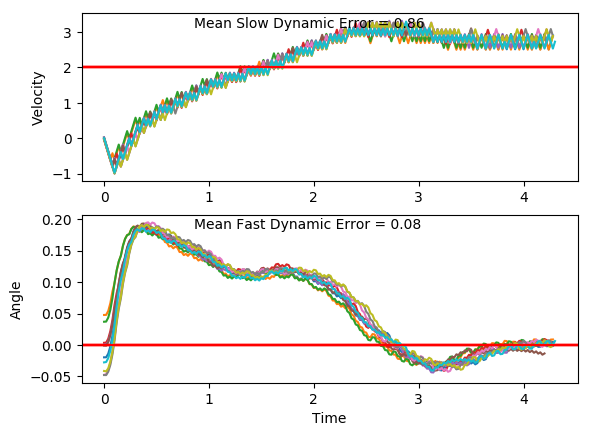

The data file committed next to this chart (first rows):
x, xdot, theta, thetadot, x, xdot, theta, thetadot, x.1, xdot.1, theta.1, thetadot.1, x.1.1, xdot.1.1, theta.1.1, thetadot.1.1, x.1.1.1, xdot.1.1.1, theta.1.1.1, thetadot.1.1.1, x.1.1.1.1, xdot.1.1.1.1, theta.1.1.1.1, thetadot.1.1.1.1
-4.0, -0.001937, -0.02766, 0.02782, -4.0, -0.0259, -0.04136, -0.03304, -4.0, -0.02399, -0.0478, -0.004582, -4.0, -0.02608, -0.04747, 0.04526, -4.0, -0.004304, -0.0009425, -0.01024, -4.0, 0.02456, 0.0009653, -0.03361
-4, -0.1967, -0.02711, 0.3117, -4.001, -0.2204, -0.04202, 0.2463, -4, -0.2184, -0.04789, 0.2726, -4.001, -0.2205, -0.04656, 0.3226, -4, -0.1994, -0.001147, 0.2821, -4, -0.1706, 0.0002931, 0.2594
-4.004, -0.3914, -0.02087, 0.5957, -4.005, -0.4149, -0.03709, 0.5255, -4.005, -0.4128, -0.04243, 0.5498, -4.005, -0.4149, -0.04011, 0.6002, -4.004, -0.3945, 0.004495, 0.5745, -4.003, -0.3657, 0.005481, 0.5522
-4.012, -0.5862, -0.00896, 0.8817, -4.013, -0.6095, -0.02658, 0.8062, -4.013, -0.6073, -0.03144, 0.8289, -4.013, -0.6095, -0.02811, 0.88, -4.012, -0.5897, 0.01598, 0.8686, -4.01, -0.5609, 0.01652, 0.8466
-4.024, -0.7812, 0.008674, 1.172, -4.025, -0.8042, -0.01046, 1.09, -4.025, -0.802, -0.01486, 1.111, -4.025, -0.8042, -0.01051, 1.164, -4.024, -0.785, 0.03336, 1.166, -4.021, -0.7562, 0.03345, 1.144
-4.039, -0.9764, 0.0321, 1.467, -4.041, -0.9992, 0.01135, 1.38, -4.041, -0.9969, 0.00737, 1.399, -4.042, -0.9992, 0.01277, 1.453, -4.039, -0.5904, 0.05668, 0.8842, -4.037, -0.5616, 0.05634, 0.8624
-4.059, -0.7817, 0.06144, 1.184, -4.061, -0.8042, 0.03895, 1.091, -4.061, -0.8019, 0.03536, 1.109, -4.061, -0.8042, 0.04183, 1.164, -4.051, -0.7862, 0.07436, 1.194, -4.048, -0.7574, 0.07359, 1.172
-4.074, -0.5874, 0.08513, 0.9116, -4.078, -0.6096, 0.06076, 0.8105, -4.077, -0.6072, 0.05754, 0.8277, -4.078, -0.6097, 0.06512, 0.8852, -4.067, -0.5921, 0.09825, 0.9257, -4.063, -0.5633, 0.09703, 0.9035
-4.086, -0.3936, 0.1034, 0.6469, -4.09, -0.8055, 0.07697, 1.122, -4.089, -0.8031, 0.0741, 1.138, -4.09, -0.8056, 0.08282, 1.198, -4.079, -0.3985, 0.1168, 0.6654, -4.074, -0.3696, 0.1151, 0.6428
-4.094, -0.59, 0.1163, 0.9703, -4.106, -0.6115, 0.09941, 0.8541, -4.105, -0.609, 0.09686, 0.8694, -4.106, -0.6116, 0.1068, 0.932, -4.087, -0.2051, 0.1301, 0.4116, -4.082, -0.1763, 0.128, 0.3885
-4.106, -0.3966, 0.1357, 0.7163, -4.118, -0.4179, 0.1165, 0.5942, -4.118, -0.4153, 0.1142, 0.6087, -4.118, -0.4181, 0.1254, 0.6747, -4.091, -0.4018, 0.1383, 0.7423, -4.085, -0.373, 0.1357, 0.7186
-4.114, -0.2036, 0.15, 0.4692, -4.126, -0.6144, 0.1284, 0.9212, -4.126, -0.6119, 0.1264, 0.935, -4.126, -0.2249, 0.1389, 0.4239, -4.099, -0.2089, 0.1531, 0.4962, -4.093, -0.18, 0.1501, 0.4716
-4.118, -0.01086, 0.1594, 0.2273, -4.139, -0.4212, 0.1468, 0.6715, -4.138, -0.4186, 0.1451, 0.6846, -4.131, -0.4217, 0.1474, 0.757, -4.103, -0.0162, 0.1631, 0.2554, -4.096, 0.01275, 0.1595, 0.2297
-4.118, -0.2079, 0.164, 0.5657, -4.147, -0.2284, 0.1602, 0.4284, -4.147, -0.2258, 0.1588, 0.4409, -4.139, -0.2289, 0.1625, 0.5141, -4.103, -0.2132, 0.1682, 0.5948, -4.096, -0.1843, 0.1641, 0.5681
-4.122, -0.01537, 0.1753, 0.3288, -4.152, -0.0359, 0.1688, 0.1902, -4.151, -0.03325, 0.1676, 0.2022, -4.144, -0.0364, 0.1728, 0.2767, -4.108, -0.02081, 0.1801, 0.3594, -4.1, 0.008232, 0.1755, 0.3313
-4.122, 0.1769, 0.1819, 0.09615, -4.152, -0.233, 0.1726, 0.531, -4.152, -0.2303, 0.1717, 0.5427, -4.145, 0.1559, 0.1783, 0.04311, -4.108, 0.1714, 0.1873, 0.1285, -4.099, 0.2005, 0.1821, 0.09873
-4.119, 0.369, 0.1838, -0.1341, -4.157, -0.04066, 0.1832, 0.2973, -4.156, -0.03797, 0.1825, 0.3086, -4.142, -0.04128, 0.1792, 0.3863, -4.105, 0.3634, 0.1898, -0.09978, -4.095, 0.3926, 0.1841, -0.1314
-4.111, 0.1718, 0.1811, 0.2105, -4.158, 0.1514, 0.1892, 0.06751, -4.157, 0.1541, 0.1887, 0.07861, -4.142, 0.1509, 0.1869, 0.1551, -4.097, 0.1661, 0.1878, 0.2463, -4.088, 0.1954, 0.1815, 0.2132
-4.108, 0.3639, 0.1853, -0.02006, -4.155, 0.3434, 0.1905, -0.16, -4.154, 0.3461, 0.1903, -0.1491, -4.139, 0.3429, 0.19, -0.0733, -4.094, 0.3581, 0.1928, 0.01822, -4.084, 0.3875, 0.1857, -0.01718
-4.101, 0.556, 0.1849, -0.249, -4.148, 0.1462, 0.1873, 0.1862, -4.147, 0.1489, 0.1873, 0.1971, -4.133, 0.1457, 0.1886, 0.2728, -4.087, 0.55, 0.1931, -0.208, -4.076, 0.5795, 0.1854, -0.246
-4.09, 0.3587, 0.1799, 0.0958, -4.145, 0.3382, 0.191, -0.04206, -4.144, 0.3409, 0.1912, -0.03119, -4.13, 0.3377, 0.194, 0.04501, -4.076, 0.3527, 0.189, 0.1389, -4.064, 0.3823, 0.1805, 0.09896
-4.082, 0.5509, 0.1818, -0.1352, -4.138, 0.5301, 0.1902, -0.2689, -4.137, 0.5328, 0.1906, -0.258, -4.123, 0.5295, 0.1949, -0.1807, -4.069, 0.5447, 0.1917, -0.08876, -4.057, 0.5745, 0.1824, -0.1318
-4.071, 0.3537, 0.1791, 0.2089, -4.128, 0.3329, 0.1848, 0.07722, -4.127, 0.3356, 0.1854, 0.08825, -4.112, 0.3322, 0.1913, 0.1666, -4.058, 0.7367, 0.19, -0.3154, -4.045, 0.3773, 0.1798, 0.2124
-4.064, 0.5459, 0.1833, -0.02233, -4.121, 0.5249, 0.1864, -0.1519, -4.12, 0.5276, 0.1872, -0.1407, -4.106, 0.5242, 0.1946, -0.0602, -4.043, 0.5394, 0.1837, 0.03071, -4.038, 0.5694, 0.1841, -0.01857
-4.053, 0.738, 0.1829, -0.252, -4.111, 0.3277, 0.1833, 0.1933, -4.109, 0.3304, 0.1844, 0.2047, -4.095, 0.7161, 0.1934, -0.2857, -4.032, 0.7315, 0.1843, -0.1989, -4.026, 0.7615, 0.1837, -0.248
-4.039, 0.5408, 0.1778, 0.09229, -4.104, 0.5198, 0.1872, -0.03645, -4.103, 0.5224, 0.1885, -0.02458, -4.081, 0.5188, 0.1877, 0.0612, -4.018, 0.5343, 0.1803, 0.1458, -4.011, 0.5643, 0.1787, 0.09653
-4.028, 0.7329, 0.1797, -0.1394, -4.094, 0.7118, 0.1865, -0.2647, -4.092, 0.7144, 0.188, -0.2524, -4.07, 0.7108, 0.1889, -0.1669, -4.007, 0.7264, 0.1832, -0.08501, -4, 0.7564, 0.1807, -0.1349
-4.013, 0.9251, 0.1769, -0.3705, -4.079, 0.5146, 0.1812, 0.08049, -4.078, 0.5172, 0.183, 0.09322, -4.056, 0.9028, 0.1856, -0.3945, -3.993, 0.9185, 0.1815, -0.3148, -3.985, 0.9486, 0.178, -0.3656
-3.995, 0.728, 0.1695, -0.02767, -4.069, 0.7067, 0.1828, -0.15, -4.068, 0.7093, 0.1848, -0.1366, -4.038, 0.7056, 0.1777, -0.04954, -3.974, 0.7213, 0.1752, 0.02923, -3.966, 0.7514, 0.1706, -0.02247
-3.98, 0.9203, 0.1689, -0.2625, -4.055, 0.5095, 0.1798, 0.1943, -4.054, 0.9013, 0.1821, -0.3658, -4.024, 0.8978, 0.1767, -0.2813, -3.96, 0.9136, 0.1758, -0.2035, -3.951, 0.9438, 0.1702, -0.2568
-3.962, 0.7232, 0.1637, 0.07839, -4.045, 0.7016, 0.1837, -0.03672, -4.035, 0.7042, 0.1748, -0.02166, -4.006, 0.7006, 0.1711, 0.06149, -3.942, 0.7164, 0.1717, 0.1391, -3.932, 0.7467, 0.1651, 0.08434
-3.947, 0.9157, 0.1652, -0.1585, -4.031, 0.8937, 0.1829, -0.2663, -4.021, 0.8964, 0.1743, -0.2545, -3.992, 0.8929, 0.1723, -0.1727, -3.927, 0.9087, 0.1745, -0.09484, -3.917, 0.9391, 0.1667, -0.1521
-3.929, 0.7186, 0.1621, 0.1814, -4.013, 0.6965, 0.1776, 0.07804, -4.003, 0.6993, 0.1692, 0.0877, -3.974, 0.6958, 0.1689, 0.169, -3.909, 1.101, 0.1726, -0.3278, -3.898, 0.742, 0.1637, 0.1882
-3.915, 0.9111, 0.1657, -0.05609, -3.999, 0.8887, 0.1792, -0.1538, -3.989, 0.8916, 0.171, -0.1472, -3.96, 0.8882, 0.1723, -0.066, -3.887, 0.9039, 0.1661, 0.01398, -3.883, 0.9345, 0.1675, -0.04865
-3.896, 1.103, 0.1646, -0.2923, -3.981, 1.081, 0.1761, -0.385, -3.972, 0.6945, 0.1681, 0.1942, -3.943, 1.08, 0.1709, -0.2998, -3.869, 1.096, 0.1663, -0.222, -3.865, 1.127, 0.1665, -0.2842
-3.874, 0.9064, 0.1587, 0.04747, -3.96, 0.8837, 0.1684, -0.04239, -3.958, 0.8869, 0.1719, -0.04111, -3.921, 0.8834, 0.1649, 0.04157, -3.847, 0.8992, 0.1619, 0.1181, -3.842, 0.9298, 0.1608, 0.05605
-3.856, 1.099, 0.1597, -0.1912, -3.942, 1.076, 0.1675, -0.2776, -3.94, 1.079, 0.1711, -0.275, -3.903, 1.076, 0.1658, -0.1949, -3.829, 1.092, 0.1643, -0.1194, -3.823, 1.122, 0.1619, -0.1819
-3.834, 0.902, 0.1559, 0.1473, -3.92, 0.879, 0.162, 0.06291, -3.918, 0.8821, 0.1656, 0.0664, -3.882, 0.8787, 0.1619, 0.1452, -3.807, 1.284, 0.1619, -0.3561, -3.801, 0.9252, 0.1583, 0.1572
-3.816, 1.095, 0.1588, -0.09247, -3.903, 1.072, 0.1632, -0.1746, -3.901, 1.074, 0.1669, -0.1698, -3.864, 1.071, 0.1648, -0.09238, -3.782, 1.087, 0.1548, -0.01706, -3.782, 1.118, 0.1614, -0.08167
-3.794, 1.287, 0.157, -0.3311, -3.881, 0.8745, 0.1597, 0.1648, -3.879, 0.8774, 0.1635, 0.1706, -3.843, 1.264, 0.1629, -0.3289, -3.76, 1.28, 0.1544, -0.2572, -3.76, 1.31, 0.1598, -0.3194
-3.769, 1.09, 0.1503, 0.006628, -3.864, 1.067, 0.163, -0.07353, -3.862, 1.07, 0.167, -0.0664, -3.818, 1.067, 0.1564, 0.01043, -3.734, 1.083, 0.1493, 0.07993, -3.734, 1.113, 0.1534, 0.01912
-3.747, 1.283, 0.1505, -0.2351, -3.843, 1.259, 0.1616, -0.3107, -3.84, 1.262, 0.1656, -0.3021, -3.796, 1.259, 0.1566, -0.2291, -3.713, 1.275, 0.1509, -0.1622, -3.712, 1.306, 0.1538, -0.2215
-3.721, 1.086, 0.1458, 0.101, -3.817, 1.062, 0.1554, 0.0283, -3.815, 1.065, 0.1596, 0.0379, -3.771, 1.062, 0.152, 0.1086, -3.687, 1.079, 0.1476, 0.174, -3.685, 1.109, 0.1494, 0.1155
-3.699, 1.279, 0.1478, -0.1424, -3.796, 1.255, 0.1559, -0.2116, -3.794, 1.258, 0.1603, -0.2005, -3.75, 1.255, 0.1541, -0.1326, -3.665, 1.271, 0.1511, -0.06868, -3.663, 1.302, 0.1517, -0.1266
-3.674, 1.082, 0.1449, 0.193, -3.771, 1.058, 0.1517, 0.1259, -3.769, 1.061, 0.1563, 0.1382, -3.725, 1.058, 0.1515, 0.2045, -3.64, 1.464, 0.1497, -0.3101, -3.637, 1.494, 0.1492, -0.3678
-3.652, 1.275, 0.1488, -0.05065, -3.75, 1.251, 0.1542, -0.1153, -3.747, 1.253, 0.1591, -0.1014, -3.703, 1.251, 0.1556, -0.03684, -3.611, 1.267, 0.1435, 0.02578, -3.607, 1.297, 0.1418, -0.0321
-3.627, 1.467, 0.1478, -0.2929, -3.725, 1.443, 0.1519, -0.3557, -3.722, 1.446, 0.1571, -0.34, -3.678, 1.443, 0.1548, -0.2767, -3.585, 1.46, 0.144, -0.2184, -3.581, 1.49, 0.1412, -0.2769
-3.597, 1.27, 0.1419, 0.04246, -3.696, 1.246, 0.1448, -0.0192, -3.693, 1.249, 0.1503, -0.002151, -3.65, 1.246, 0.1493, 0.06057, -3.556, 1.263, 0.1397, 0.116, -3.552, 1.293, 0.1356, 0.05676
-3.572, 1.463, 0.1428, -0.2023, -3.671, 1.439, 0.1444, -0.2629, -3.669, 1.442, 0.1502, -0.2439, -3.625, 1.439, 0.1505, -0.1815, -3.531, 1.456, 0.142, -0.1295, -3.526, 1.486, 0.1368, -0.1902
-3.543, 1.266, 0.1387, 0.1318, -3.642, 1.242, 0.1392, 0.07159, -3.64, 1.245, 0.1454, 0.09214, -3.596, 1.242, 0.1469, 0.1546, -3.502, 1.649, 0.1394, -0.3743, -3.496, 1.29, 0.1329, 0.1423
-3.517, 1.459, 0.1414, -0.1141, -3.617, 1.435, 0.1406, -0.1742, -3.615, 1.437, 0.1472, -0.1514, -3.571, 1.435, 0.15, -0.08838, -3.469, 1.452, 0.1319, -0.04108, -3.47, 1.483, 0.1358, -0.1057
-3.488, 1.652, 0.1391, -0.3591, -3.589, 1.238, 0.1371, 0.1594, -3.586, 1.63, 0.1442, -0.3942, -3.542, 1.627, 0.1482, -0.3302, -3.44, 1.645, 0.1311, -0.2894, -3.441, 1.676, 0.1337, -0.3527
-3.455, 1.455, 0.1319, -0.02596, -3.564, 1.431, 0.1403, -0.08712, -3.553, 1.433, 0.1363, -0.05981, -3.51, 1.431, 0.1416, 0.005274, -3.407, 1.448, 0.1253, 0.04159, -3.407, 1.479, 0.1266, -0.02099
-3.426, 1.648, 0.1314, -0.2743, -3.535, 1.624, 0.1385, -0.3325, -3.525, 1.626, 0.1351, -0.3066, -3.481, 1.623, 0.1417, -0.2396, -3.378, 1.641, 0.1261, -0.2091, -3.378, 1.672, 0.1262, -0.2712
-3.393, 1.452, 0.1259, 0.05677, -3.503, 1.427, 0.1319, 0.0005082, -3.492, 1.429, 0.129, 0.02547, -3.449, 1.427, 0.1369, 0.09423, -3.345, 1.445, 0.122, 0.1206, -3.344, 1.475, 0.1208, 0.05848
-3.364, 1.645, 0.127, -0.1937, -3.474, 1.62, 0.1319, -0.2478, -3.464, 1.623, 0.1295, -0.2239, -3.42, 1.619, 0.1388, -0.1523, -3.316, 1.638, 0.1244, -0.1313, -3.315, 1.668, 0.1219, -0.1938
-3.331, 1.448, 0.1232, 0.1362, -3.442, 1.424, 0.1269, 0.08338, -3.431, 1.426, 0.125, 0.1066, -3.388, 1.812, 0.1358, -0.3982, -3.284, 1.441, 0.1217, 0.1979, -3.281, 1.472, 0.1181, 0.1347
-3.302, 1.641, 0.1259, -0.1152, -3.413, 1.617, 0.1286, -0.1667, -3.403, 1.619, 0.1271, -0.1441, -3.352, 1.616, 0.1278, -0.06597, -3.255, 1.634, 0.1257, -0.05402, -3.252, 1.665, 0.1208, -0.1185
-3.269, 1.834, 0.1236, -0.3657, -3.381, 1.42, 0.1253, 0.1636, -3.37, 1.422, 0.1242, 0.1858, -3.319, 1.809, 0.1265, -0.3158, -3.222, 1.827, 0.1246, -0.3045, -3.218, 1.468, 0.1184, 0.2097
-3.233, 1.638, 0.1163, -0.03675, -3.353, 1.613, 0.1286, -0.08706, -3.342, 1.615, 0.128, -0.06526, -3.283, 1.612, 0.1202, 0.01399, -3.185, 1.631, 0.1185, 0.0247, -3.189, 1.662, 0.1226, -0.04339
... 156 more rows
